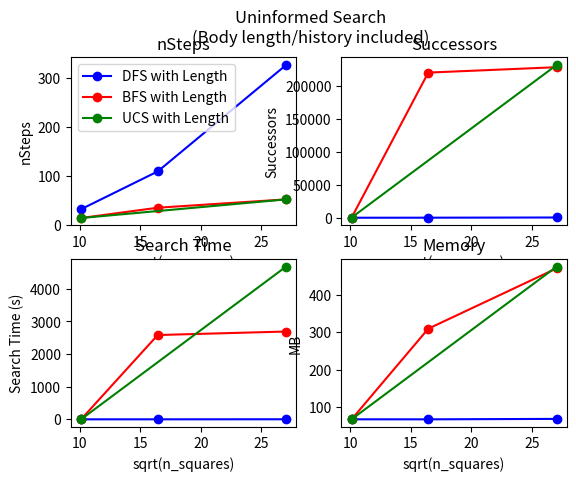

This chart was generated by the following Python code:
#!/usr/bin/python3

import matplotlib.pyplot as plt
from matplotlib.ticker import NullFormatter

fig, ax = plt.subplots(2, 2)
print(ax, type(ax), len(ax))

x = [10.09950494, 16.43167673, 27.03701167]
x1 = [10.09950494, 27.03701167]

ax[0][0].set(title="nSteps", xlabel="sqrt(n_squares)", ylabel="nSteps")
y1 = [33, 110, 327]
ax[0][0].plot(x, y1, label="DFS with Length", color="blue", marker='o')
y1 = [15, 36, 53]
ax[0][0].plot(x, y1, label="BFS with Length", color="red", marker='o')
y1 = [15, 53, ]
ax[0][0].plot(x1, y1, label="UCS with Length", color="green", marker='o')
ax[0][0].set_ylim(bottom=0)
ax[0][0].legend()

ax[0][1].set(title="Successors", xlabel="sqrt(n_squares)", ylabel="Successors")
y1 = [45, 115, 404, ]
ax[0][1].plot(x, y1, label="DFS with Length", color="blue", marker='o')
y1 = [283, 219557, 227716, ]
ax[0][1].plot(x, y1, label="BFS with Length", color="red", marker='o')
y1 = [377, 231030]
ax[0][1].plot(x1, y1, label="UCS with Length", color="green", marker='o')


ax[1][0].set(title="Search Time", xlabel="sqrt(n_squares)", ylabel="Search Time (s)")
y1 = [0.064, 0.413, 2.116, ]
ax[1][0].plot(x, y1, label="DFS with Length", color="blue", marker='o')
y1 = [0.276, 2584.57, 2691.58, ]
ax[1][0].plot(x, y1, label="BFS with Length", color="red", marker='o')
y1 = [0.3912, 4681.72812]
ax[1][0].plot(x1, y1, label="UCS with Length", color="green", marker='o')

ax[1][1].set(title="Memory", xlabel="sqrt(n_squares)", ylabel="MB")
y1 = [66.48, 66.41, 67.6, ]
ax[1][1].plot(x, y1, label="DFS with Length", color="blue", marker='o')
y1 = [66.45, 309.58, 471.43, ]
ax[1][1].plot(x, y1, label="BFS with Length", color="red", marker='o')
y1 = [66.59, 476.1796875]
ax[1][1].plot(x1, y1, label="UCS with Length", color="green", marker='o')

fig.suptitle("Uninformed Search\n(Body length/history included)")
plt.show()
